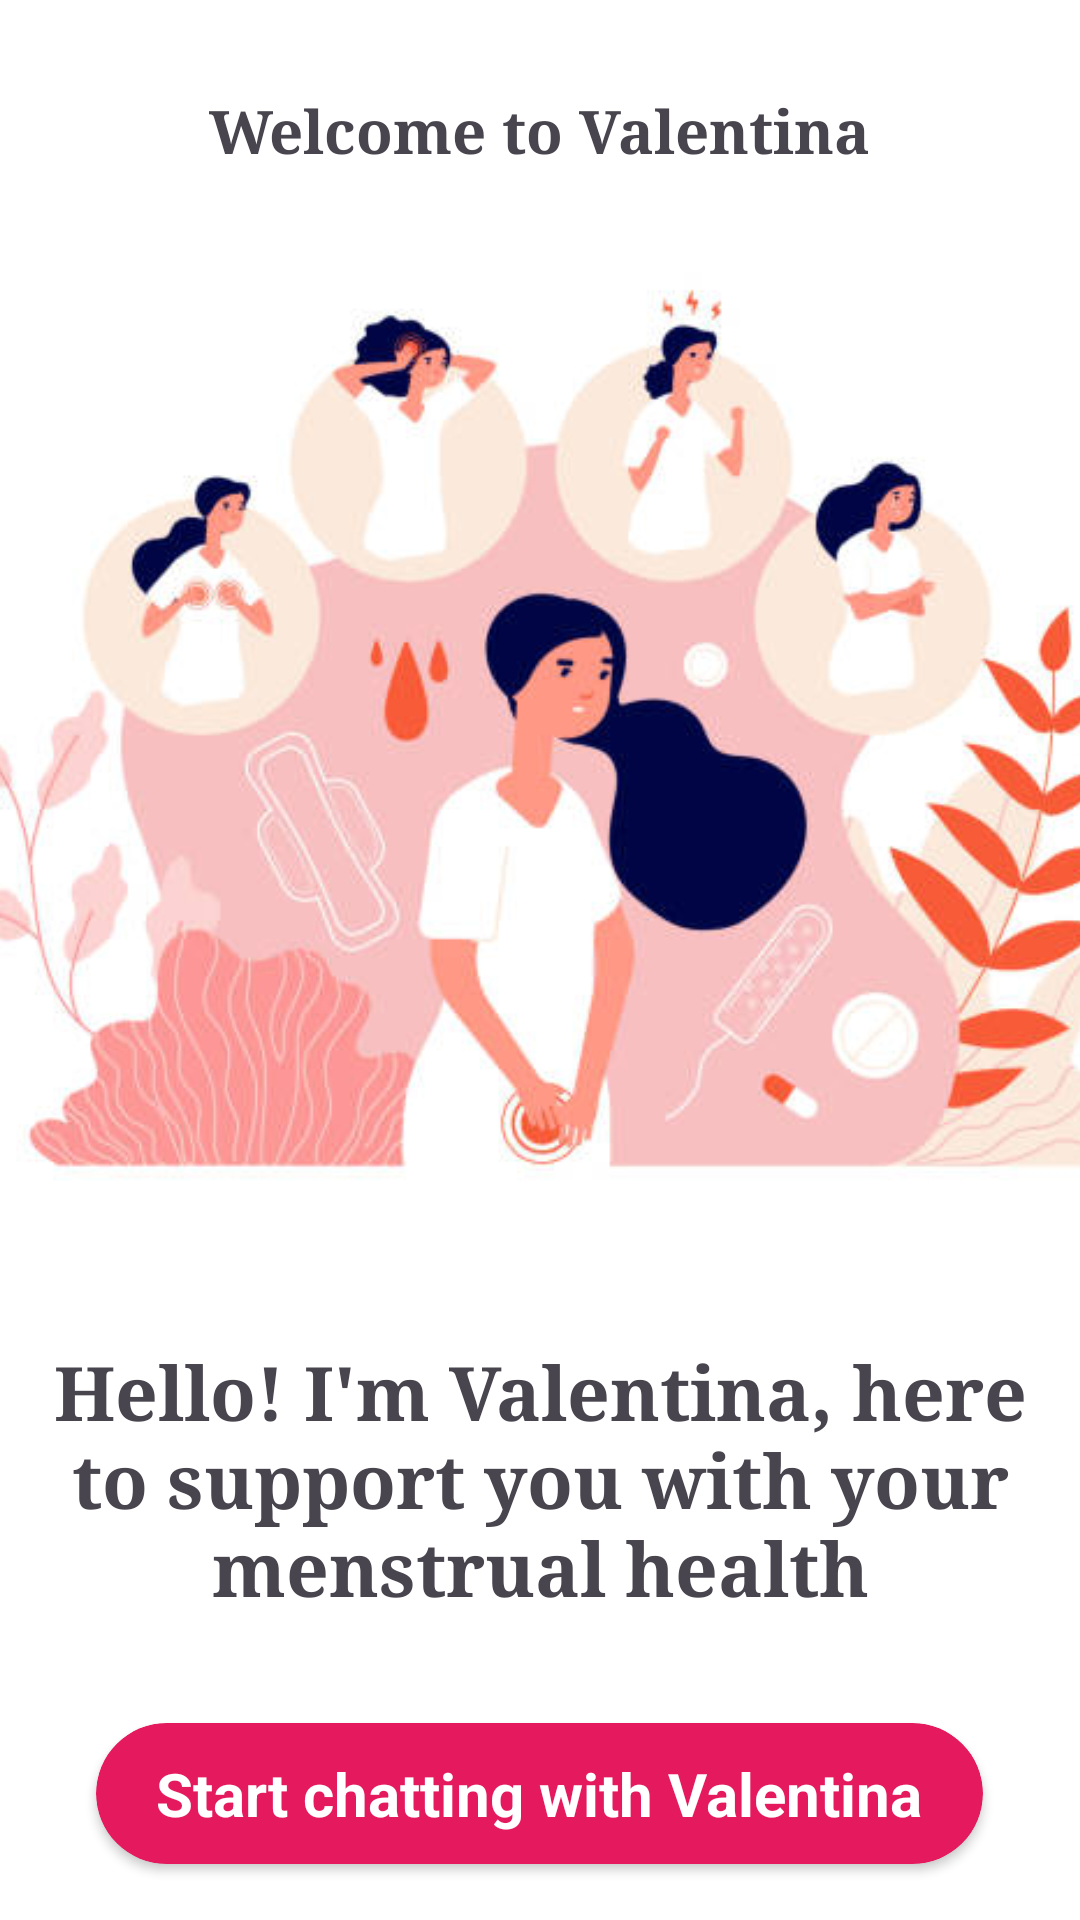

Write the Android layout XML for this screen, with the resource values it uses.
<!-- AndroidManifest.xml: application theme Theme.FloMate -->
<!-- res/layout/chat_bot_fragment.xml -->
<?xml version="1.0" encoding="utf-8"?>
<LinearLayout xmlns:android="http://schemas.android.com/apk/res/android"
    xmlns:app="http://schemas.android.com/apk/res-auto"
    android:layout_width="match_parent"
    android:layout_height="match_parent"
    android:background="#FFFFFF"
    android:orientation="vertical">

  <TextView
      android:layout_width="wrap_content"
      android:layout_height="wrap_content"
      android:layout_gravity="center"
      android:layout_marginTop="30dp"
      android:fontFamily="serif"
      android:text="@string/welcome_to_valentina"
      android:textSize="20sp"
      android:textStyle="bold" />

  <ImageView
      android:layout_width="match_parent"
      android:layout_height="350dp"
      android:layout_marginTop="15dp"
      android:importantForAccessibility="no"
      android:scaleType="centerCrop"
      android:src="@drawable/hey" />

  <TextView
      android:layout_width="wrap_content"
      android:layout_height="wrap_content"
      android:layout_gravity="center"
      android:layout_marginTop="25dp"
      android:fontFamily="serif"
      android:gravity="center"
      android:text="@string/valentina_intro"
      android:textSize="25sp"
      android:textStyle="bold" />

  <androidx.cardview.widget.CardView
      android:id="@+id/startchat"
      android:layout_width="wrap_content"
      android:layout_height="wrap_content"
      android:layout_gravity="center"
      android:layout_marginTop="35dp"
      app:cardBackgroundColor="#E51A5E"
      app:cardCornerRadius="50dp">


    <LinearLayout
        android:layout_width="wrap_content"
        android:layout_height="wrap_content"
        android:orientation="vertical">

      <TextView
          android:layout_width="wrap_content"
          android:layout_height="wrap_content"
          android:layout_gravity="center"
          android:gravity="center"
          android:paddingStart="20dp"
          android:paddingTop="10dp"
          android:paddingEnd="20dp"
          android:paddingBottom="10dp"
          android:text="@string/start_chatting_with_valentina"
          android:textColor="#FFFFFF"
          android:textSize="20sp"
          android:textStyle="bold" />


    </LinearLayout>


  </androidx.cardview.widget.CardView>

</LinearLayout>
<!-- resources referenced by this layout -->
<resources>
  <!-- drawable hey: jpg bitmap (drawable, 29735 bytes) -->
  <string name="start_chatting_with_valentina">Start chatting with Valentina</string>
  <string name="valentina_intro">Hello! I\'m Valentina, here to support you with your menstrual health</string>
  <string name="welcome_to_valentina">Welcome to Valentina</string>
  <style name="Theme.FloMate" parent="Base.Theme.FloMate" />
  <style name="Base.Theme.FloMate" parent="Theme.Material3.DayNight.NoActionBar">
          
          
      </style>
</resources>
